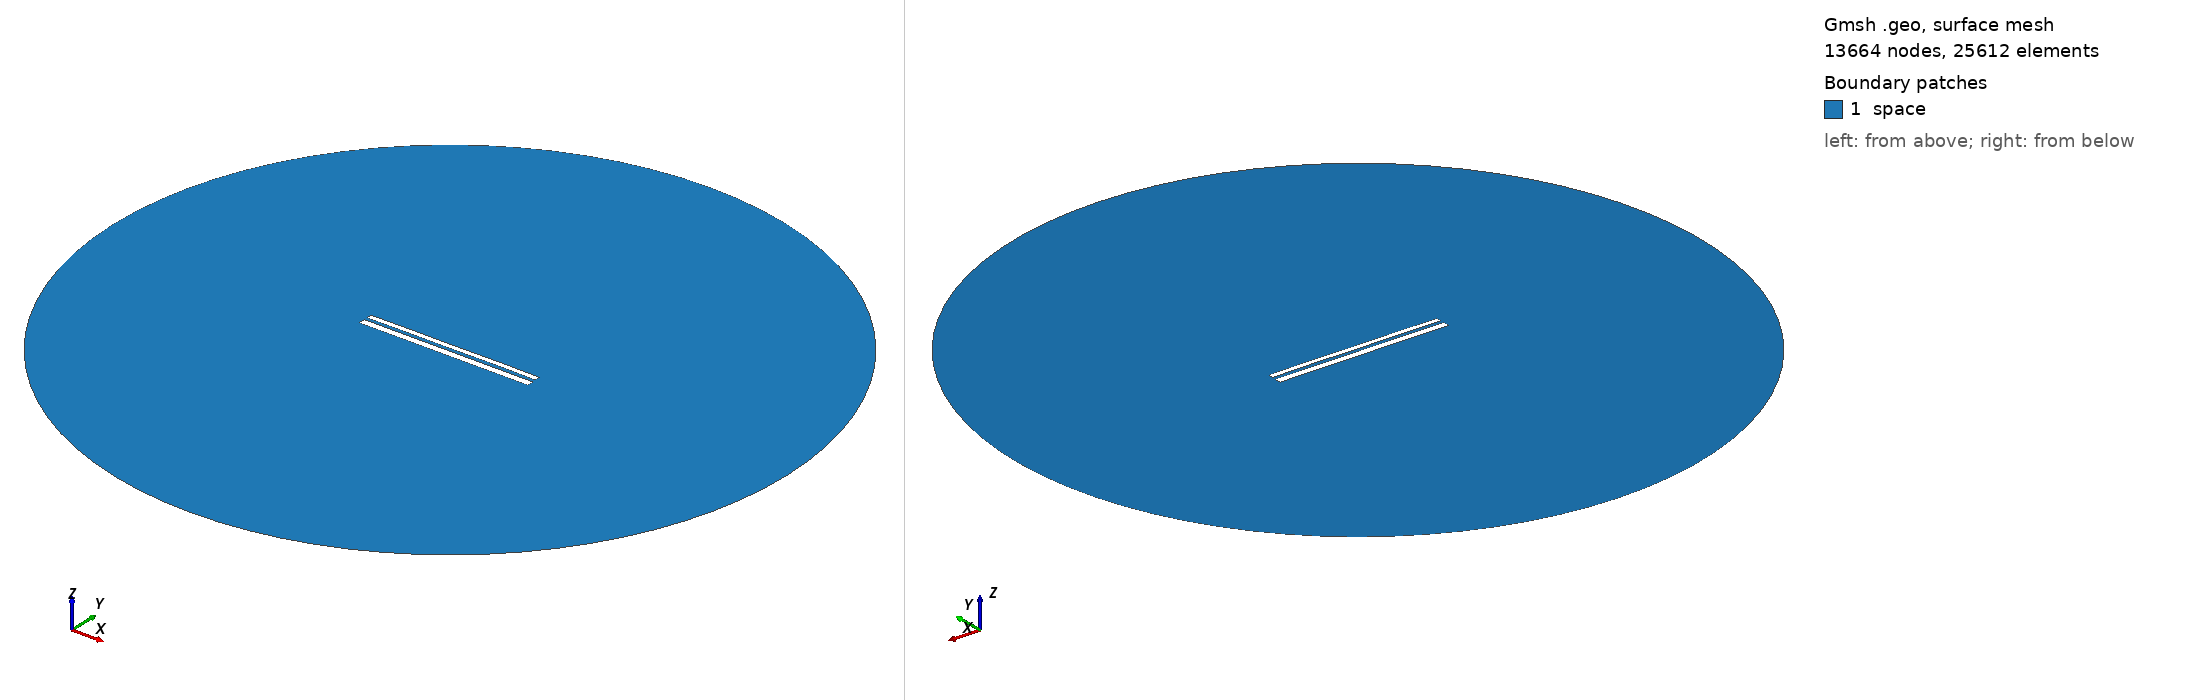

Gmsh geometry script, surface-meshed: 13664 nodes, 25612 surface elements. Boundary patches (legend numbers): 1 space. Left view from above one corner, right view from below the opposite corner. Legend entries are the model's physical surfaces. The drawing asked Gmsh for element sizes between 1% and 20% of the model's largest extent; the script's own settings can give other sizes.

=== 9964.geo (drawn) ===
//---------------------------------------
// Geometry kernel
//---------------------------------------

SetFactory("OpenCASCADE");



//---------------------------------------
// Parameters of the geometry
//---------------------------------------

// Overetch of the upper plate
overetch = 0.375;

// Distance between the plates
distance = 1.5;

// Discretization over the x axis (for the deformation)
nx = 50; 

// Length of the plate
L = 100 - overetch; 

// Number of modes
n = 4; 

// 1st mode coefficient
coeff(1) = 0.15;
beta(1) = 0.596864 * 3.1415926535 / L;

// 2nd mode coefficient
coeff(2) = 0.07499999999999998;
beta(2) = 1.49418 * 3.1415926535 / L;

// 3rd mode coefficient
coeff(3) = 0.0;
beta(3) = 2.50025 * 3.1415926535 / L;

// 4th mode coefficient
coeff(4) = 0.07499999999999998;
beta(4) = 3.49999 * 3.1415926535 / L;



//---------------------------------------
// Upper plate (deformed rectangle)
//---------------------------------------

// Coordiantes of the upper plate
xmin = -50;
xmax = 50 - overetch;

// Height of the upper plate
yheight = 4 - 2 * overetch;

// Indexes of the points
UpperID[] = {};
LowerID[] = {};
LeftID[] = {};
RightID[] = {};

// Point index
p = 1;

// Horizontal edges
For i In {1:nx}
    x = xmin + (i-1)*(xmax - xmin)/(nx-1);

    y_bottom = distance / 2 + overetch;
    For j In {1:n}
        C = (Cosh(beta(j)*L) + Cos(beta(j)*L)) / (Sinh(beta(j)*L) + Sin(beta(j)*L));
        y_bottom  = y_bottom + coeff(j) * (Cosh(beta(j)*(x+50)) - Cos(beta(j)*(x+50)) - C * (Sinh(beta(j)*(x+50)) - Sin(beta(j)*(x+50))));
    EndFor

    y_top = y_bottom + yheight;

    Point(p) = {x, y_top, 0, 1.0};
    UpperID[i] = p;
    p = p + 1;

    Point(p) = {x, y_bottom, 0, 1.0};
    LowerID[i] = p;
    p = p + 1;
EndFor

// Create point lists
UpperPts[] = {}; LowerPts[] = {};
For i In {1:nx}
  UpperPts[] += {UpperID[i]};
  LowerPts[] += {LowerID[i]};
EndFor

// Build splines
Spline(1) = {UpperPts[]};
Spline(2) = {LowerPts[]};
Line(3) = {LowerPts[nx-1], UpperPts[nx-1]};
Line(4) = {LowerPts[0], UpperPts[0]};

// Build the plane surface
Curve Loop(1) = {2, 3, -1, -4};
Plane Surface(1) = {1};



//---------------------------------------
// Lower plate (rectangle)
//---------------------------------------

// Vertices
Point(1001) = {-50, -1, 0, 1.0};
Point(1002) = { 50, -1, 0, 1.0};
Point(1003) = { 50,  -5, 0, 1.0};
Point(1004) = {-50,  -5, 0, 1.0};

// Edges
Line(5) = {1001, 1002};
Line(6) = {1002, 1003};
Line(7) = {1003, 1004};
Line(8) = {1004, 1001};

// Plane surface
Line Loop(2) = {5, 6, 7, 8};
Plane Surface(2) = {2}; 



//---------------------------------------
// Outer (fictious) boundary
//---------------------------------------

// Points
Point(1005) = {0, 0, 0};       // Center
Point(1006) = {200, 0, 0};     // Start point
Point(1007) = {0, 200, 0};     // 90 degrees
Point(1008) = {-200, 0, 0};    // 180 degrees
Point(1009) = {0, -200, 0};    // 270 degrees

// Circle arcs (each needs start, center, end)
Circle(9) = {1006, 1005, 1007};
Circle(10) = {1007, 1005, 1008};
Circle(11) = {1008, 1005, 1009};
Circle(12) = {1009, 1005, 1006};

// Plane surface for the entire domain
Curve Loop(3) = {9, 10, 11, 12};
Surface(3) = {3};

// Subtract the plates from the whole domain to obtain the actual domain where we want to solve the equations
BooleanDifference{ Surface{3}; Delete; }{ Surface{1}; Surface{2}; Delete; }




//---------------------------------------
// Transfinite Lines/Curves
//---------------------------------------

// Set the number of points on the boundaries
r = 7;

// Plates
Transfinite Curve {1, 2} = 50*r Using Progression 1;
Transfinite Curve {3, 4} = 2*r Using Progression 1;
Transfinite Line {5, 7} = 50*r Using Progression 1;
Transfinite Line {6, 8} = 2*r Using Progression 1;

// Outer boundary
Transfinite Line {9, 10, 11, 12} = 20 Using Progression 1;



//---------------------------------------
// Physical groups
//---------------------------------------                

// Physical curves (boundaries)
Physical Line("force_segment", 10) = {2};
Physical Line("upper_plate", 11) = {1, 3, 4};
Physical Line("lower_plate", 12) = {5, 6, 7, 8};
Physical Line("boundary", 20) = {9, 10, 11, 12};

// Physical Surfaces
Physical Surface("space", 30) = {3};



//---------------------------------------
// 6. Generate the Mesh
//---------------------------------------

// 2D mesh generation
Mesh 2;
